The GitHub repository 00aaryan00/dip_project contains a labelled image folder "dataset" with 2 categories: defective, good. Examples follow, each with its label.

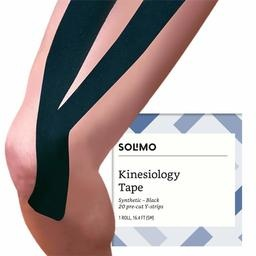
Label: good

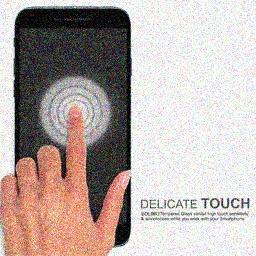
Label: defective

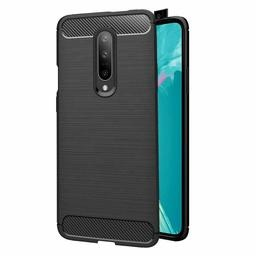
Label: good

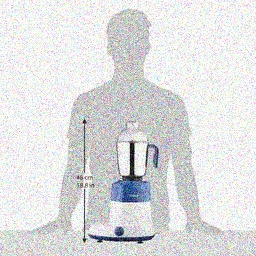
Label: defective

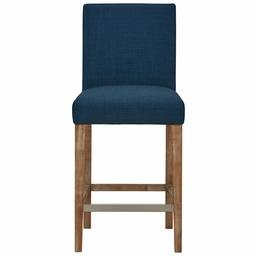
Label: good

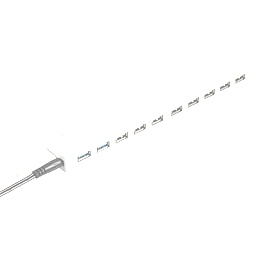
Label: defective
